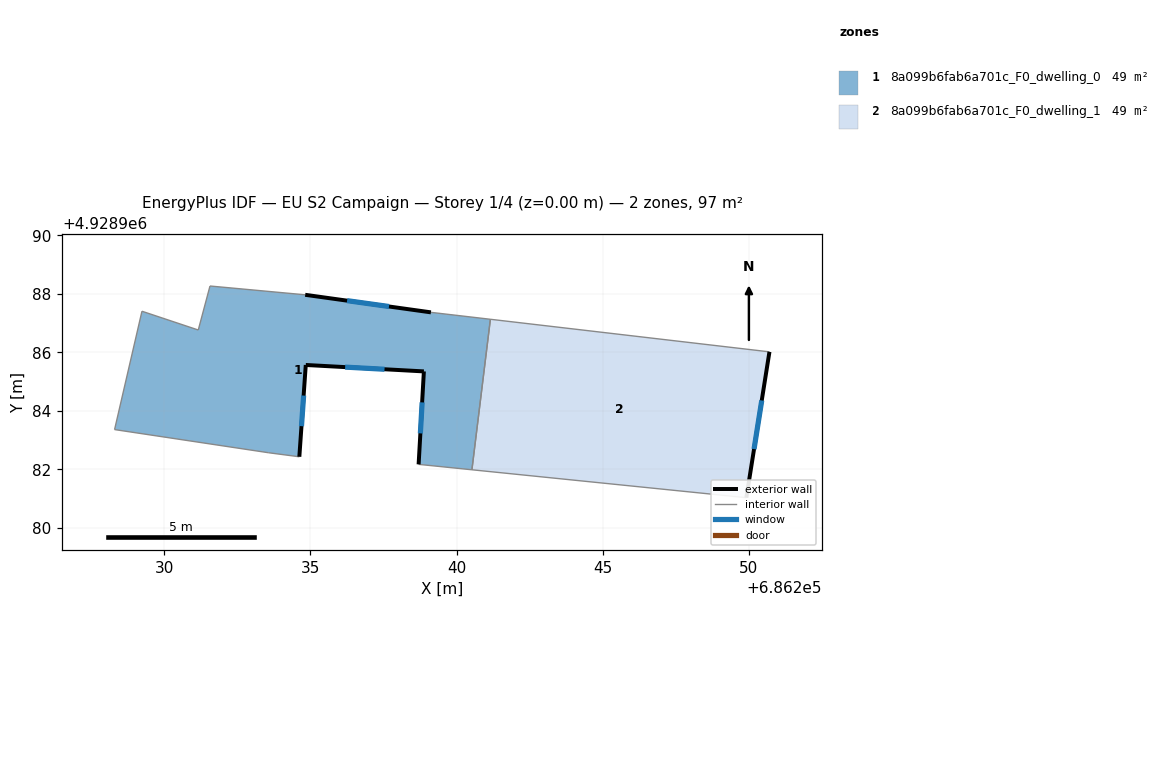
=== STOREY PLAN SPEC (per zone: floor XY polygon, exterior-wall plan segments, windows/doors) ===
zone 1: 8a099b6fab6a701c_F0_dwelling_0  (48.7 m²)
  floor: (686241.16, 4928987.13) (686240.52, 4928981.98) (686238.70, 4928982.17) (686238.88, 4928985.35) (686234.84, 4928985.57) (686234.62, 4928982.43) (686233.57, 4928982.56) (686228.30, 4928983.36) (686229.24, 4928987.40) (686231.16, 4928986.76) (686231.56, 4928988.27) (686234.82, 4928987.97) (686239.12, 4928987.37)
  exterior wall: (686238.88, 4928985.35) – (686238.70, 4928982.17)  [3.2 m]
    window: (686238.82, 4928984.29) – (686238.76, 4928983.23)  [1.1 m²]
  exterior wall: (686234.84, 4928985.57) – (686238.88, 4928985.35)  [4.0 m]
    window: (686236.19, 4928985.49) – (686237.53, 4928985.42)  [1.3 m²]
  exterior wall: (686234.62, 4928982.43) – (686234.84, 4928985.57)  [3.1 m]
    window: (686234.69, 4928983.47) – (686234.77, 4928984.52)  [1.0 m²]
  exterior wall: (686239.12, 4928987.37) – (686234.82, 4928987.97)  [4.3 m]
    window: (686237.69, 4928987.57) – (686236.25, 4928987.77)  [1.4 m²]
  interior walls: 9
zone 2: 8a099b6fab6a701c_F0_dwelling_1  (48.7 m²)
  floor: (686250.70, 4928986.01) (686249.91, 4928981.03) (686240.52, 4928981.98) (686241.16, 4928987.13)
  exterior wall: (686249.91, 4928981.03) – (686250.70, 4928986.01)  [5.1 m]
    window: (686250.17, 4928982.69) – (686250.44, 4928984.35)  [1.7 m²]
  interior walls: 3

=== DERIVED (storey summary) ===
Building: EU S2 Campaign
Storey: 1 of 4  (floor level z = 0.00 m)
Storey gross floor area: 97.4 m²
Zones on this storey: 2
  - 8a099b6fab6a701c_F0_dwelling_0: floor 48.7 m²; exterior wall 14.7 m (44.2 m²); 4 window(s) 4.9 m²; WWR 11.1%
  - 8a099b6fab6a701c_F0_dwelling_1: floor 48.7 m²; exterior wall 5.1 m (15.2 m²); 1 window(s) 1.7 m²; WWR 11.1%
Zone adjacency (shared interzone walls):
  - 8a099b6fab6a701c_F0_dwelling_0 ↔ 8a099b6fab6a701c_F0_dwelling_1